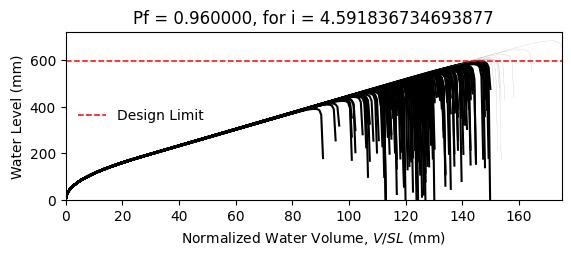

The file beside this chart, header and first rows:
W14X22, L = 360.0 in, slope = 0.020833333333333332 in/in, dead load = 6.944444444444444e-05 kip/in…
zwlim AISC Appendix 2, zwlim DAMP, zwlim Proposed for ASCE 7, zwlim Neglect Ponding, dhnom Denver, dhnom New York, dhnom New Orleans, dh Denver, dh New York, dh New Orleans, dmax
15.16, 15.45, 13.32, 15.16, 13.39, 13.39, 13.39, 21.42, 21.42, 21.42, 22.03, Fail, 
15.16, 15.45, 13.32, 15.16, 13.39, 13.39, 13.39, 21.42, 21.42, 21.42, 19.24, Fail, 
15.16, 15.45, 13.32, 15.16, 13.39, 13.39, 13.39, 21.42, 21.42, 21.42, 18.51, Fail, 
15.16, 15.45, 13.32, 15.16, 13.39, 13.39, 13.39, 21.42, 21.42, 21.42, 21.75, Fail, 
15.16, 15.45, 13.32, 15.16, 13.39, 13.39, 13.39, 21.42, 21.42, 21.42, 18.26, Fail, 
15.16, 15.45, 13.32, 15.16, 13.39, 13.39, 13.39, 21.42, 21.42, 21.42, 26.91, Safe, 
15.16, 15.45, 13.32, 15.16, 13.39, 13.39, 13.39, 21.42, 21.42, 21.42, 20.32, Fail, 
15.16, 15.45, 13.32, 15.16, 13.39, 13.39, 13.39, 21.42, 21.42, 21.42, 18.42, Fail, 
15.16, 15.45, 13.32, 15.16, 13.39, 13.39, 13.39, 21.42, 21.42, 21.42, 21.24, Fail, 
15.16, 15.45, 13.32, 15.16, 13.39, 13.39, 13.39, 21.42, 21.42, 21.42, 19.96, Fail, 
15.16, 15.45, 13.32, 15.16, 13.39, 13.39, 13.39, 21.42, 21.42, 21.42, 17.59, Fail, 
15.16, 15.45, 13.32, 15.16, 13.39, 13.39, 13.39, 21.42, 21.42, 21.42, 17.01, Fail, 
15.16, 15.45, 13.32, 15.16, 13.39, 13.39, 13.39, 21.42, 21.42, 21.42, 21.44, Fail, 
15.16, 15.45, 13.32, 15.16, 13.39, 13.39, 13.39, 21.42, 21.42, 21.42, 18.83, Fail, 
15.16, 15.45, 13.32, 15.16, 13.39, 13.39, 13.39, 21.42, 21.42, 21.42, 21.85, Fail, 
15.16, 15.45, 13.32, 15.16, 13.39, 13.39, 13.39, 21.42, 21.42, 21.42, 19.83, Fail, 
15.16, 15.45, 13.32, 15.16, 13.39, 13.39, 13.39, 21.42, 21.42, 21.42, 20.49, Fail, 
15.16, 15.45, 13.32, 15.16, 13.39, 13.39, 13.39, 21.42, 21.42, 21.42, 22.43, Fail, 
15.16, 15.45, 13.32, 15.16, 13.39, 13.39, 13.39, 21.42, 21.42, 21.42, 18.36, Fail, 
15.16, 15.45, 13.32, 15.16, 13.39, 13.39, 13.39, 21.42, 21.42, 21.42, 19.29, Fail, 
15.16, 15.45, 13.32, 15.16, 13.39, 13.39, 13.39, 21.42, 21.42, 21.42, 18.27, Fail, 
15.16, 15.45, 13.32, 15.16, 13.39, 13.39, 13.39, 21.42, 21.42, 21.42, 21.67, Fail, 
15.16, 15.45, 13.32, 15.16, 13.39, 13.39, 13.39, 21.42, 21.42, 21.42, 22.56, Fail, 
15.16, 15.45, 13.32, 15.16, 13.39, 13.39, 13.39, 21.42, 21.42, 21.42, 20.06, Fail, 
15.16, 15.45, 13.32, 15.16, 13.39, 13.39, 13.39, 21.42, 21.42, 21.42, 19.19, Fail, 
15.16, 15.45, 13.32, 15.16, 13.39, 13.39, 13.39, 21.42, 21.42, 21.42, 16.89, Fail, 
15.16, 15.45, 13.32, 15.16, 13.39, 13.39, 13.39, 21.42, 21.42, 21.42, 21.15, Fail, 
15.16, 15.45, 13.32, 15.16, 13.39, 13.39, 13.39, 21.42, 21.42, 21.42, 20.82, Fail, 
15.16, 15.45, 13.32, 15.16, 13.39, 13.39, 13.39, 21.42, 21.42, 21.42, 18.44, Fail, 
15.16, 15.45, 13.32, 15.16, 13.39, 13.39, 13.39, 21.42, 21.42, 21.42, 23.27, Fail, 
15.16, 15.45, 13.32, 15.16, 13.39, 13.39, 13.39, 21.42, 21.42, 21.42, 20.44, Fail, 
15.16, 15.45, 13.32, 15.16, 13.39, 13.39, 13.39, 21.42, 21.42, 21.42, 21.18, Fail, 
15.16, 15.45, 13.32, 15.16, 13.39, 13.39, 13.39, 21.42, 21.42, 21.42, 19.01, Fail, 
15.16, 15.45, 13.32, 15.16, 13.39, 13.39, 13.39, 21.42, 21.42, 21.42, 22.59, Fail, 
15.16, 15.45, 13.32, 15.16, 13.39, 13.39, 13.39, 21.42, 21.42, 21.42, 21.49, Fail, 
15.16, 15.45, 13.32, 15.16, 13.39, 13.39, 13.39, 21.42, 21.42, 21.42, 18.38, Fail, 
15.16, 15.45, 13.32, 15.16, 13.39, 13.39, 13.39, 21.42, 21.42, 21.42, 20.8, Fail, 
15.16, 15.45, 13.32, 15.16, 13.39, 13.39, 13.39, 21.42, 21.42, 21.42, 21.13, Fail, 
15.16, 15.45, 13.32, 15.16, 13.39, 13.39, 13.39, 21.42, 21.42, 21.42, 22.02, Fail, 
15.16, 15.45, 13.32, 15.16, 13.39, 13.39, 13.39, 21.42, 21.42, 21.42, 17.8, Fail, 
15.16, 15.45, 13.32, 15.16, 13.39, 13.39, 13.39, 21.42, 21.42, 21.42, 22.51, Fail, 
15.16, 15.45, 13.32, 15.16, 13.39, 13.39, 13.39, 21.42, 21.42, 21.42, 19.03, Fail, 
15.16, 15.45, 13.32, 15.16, 13.39, 13.39, 13.39, 21.42, 21.42, 21.42, 19.98, Fail, 
15.16, 15.45, 13.32, 15.16, 13.39, 13.39, 13.39, 21.42, 21.42, 21.42, 19.49, Fail, 
15.16, 15.45, 13.32, 15.16, 13.39, 13.39, 13.39, 21.42, 21.42, 21.42, 22.22, Fail, 
15.16, 15.45, 13.32, 15.16, 13.39, 13.39, 13.39, 21.42, 21.42, 21.42, 17.4, Fail, 
15.16, 15.45, 13.32, 15.16, 13.39, 13.39, 13.39, 21.42, 21.42, 21.42, 20.29, Fail, 
15.16, 15.45, 13.32, 15.16, 13.39, 13.39, 13.39, 21.42, 21.42, 21.42, 19, Fail, 
15.16, 15.45, 13.32, 15.16, 13.39, 13.39, 13.39, 21.42, 21.42, 21.42, 20.37, Fail, 
15.16, 15.45, 13.32, 15.16, 13.39, 13.39, 13.39, 21.42, 21.42, 21.42, 18.54, Fail, 
15.16, 15.45, 13.32, 15.16, 13.39, 13.39, 13.39, 21.42, 21.42, 21.42, 21.7, Fail, 
15.16, 15.45, 13.32, 15.16, 13.39, 13.39, 13.39, 21.42, 21.42, 21.42, 16.29, Fail, 
15.16, 15.45, 13.32, 15.16, 13.39, 13.39, 13.39, 21.42, 21.42, 21.42, 20.42, Fail, 
15.16, 15.45, 13.32, 15.16, 13.39, 13.39, 13.39, 21.42, 21.42, 21.42, 18.98, Fail, 
15.16, 15.45, 13.32, 15.16, 13.39, 13.39, 13.39, 21.42, 21.42, 21.42, 23.16, Fail, 
15.16, 15.45, 13.32, 15.16, 13.39, 13.39, 13.39, 21.42, 21.42, 21.42, 18.88, Fail, 
15.16, 15.45, 13.32, 15.16, 13.39, 13.39, 13.39, 21.42, 21.42, 21.42, 19.98, Fail, 
15.16, 15.45, 13.32, 15.16, 13.39, 13.39, 13.39, 21.42, 21.42, 21.42, 18.83, Fail, 
15.16, 15.45, 13.32, 15.16, 13.39, 13.39, 13.39, 21.42, 21.42, 21.42, 17.05, Fail, 
... 142 more rows
